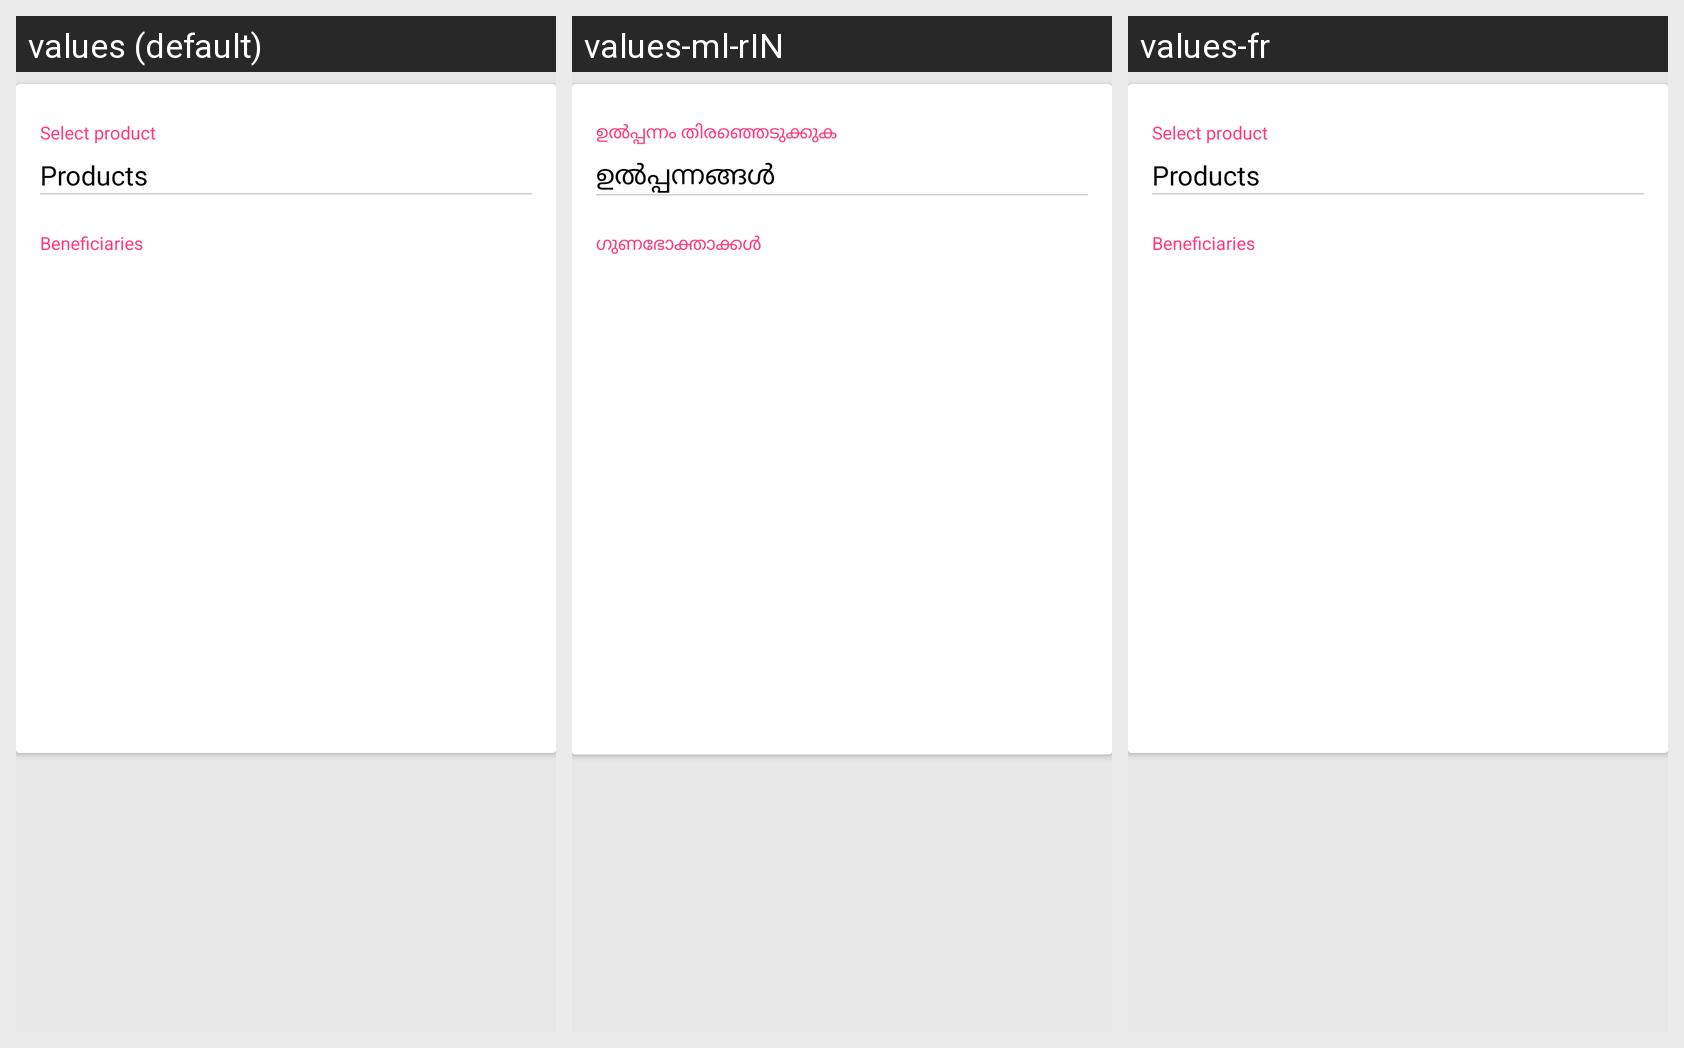

This grid shows one Android layout under several languages. Give, for every string resource on the screen, its name, the default text and each shown locale's text.
Android screen res/layout/fragment_form_deposit_overview.xml rendered under 3 locales, left to right: values (default), values-ml-rIN, values-fr. Device: Nexus 5 (rendered at 1080×1920; each locale shown at half size, 540×960, under a caption strip naming it); theme AppTheme.
Strings drawn on this screen, with the default value and each locale's value (text and hints the layout hard-codes, and strings that could not be matched under every locale, appear in the picture but are not listed):

select_product
  values: Select product
  values-ml-rIN: ഉൽപ്പന്നം തിരഞ്ഞെടുക്കുക
  values-fr: Select product  [not translated; the default value is used]

products
  values: Products
  values-ml-rIN: ഉൽപ്പന്നങ്ങൾ
  values-fr: Products  [not translated; the default value is used]

beneficiaries
  values: Beneficiaries
  values-ml-rIN: ഗുണഭോക്താക്കൾ
  values-fr: Beneficiaries  [not translated; the default value is used]
